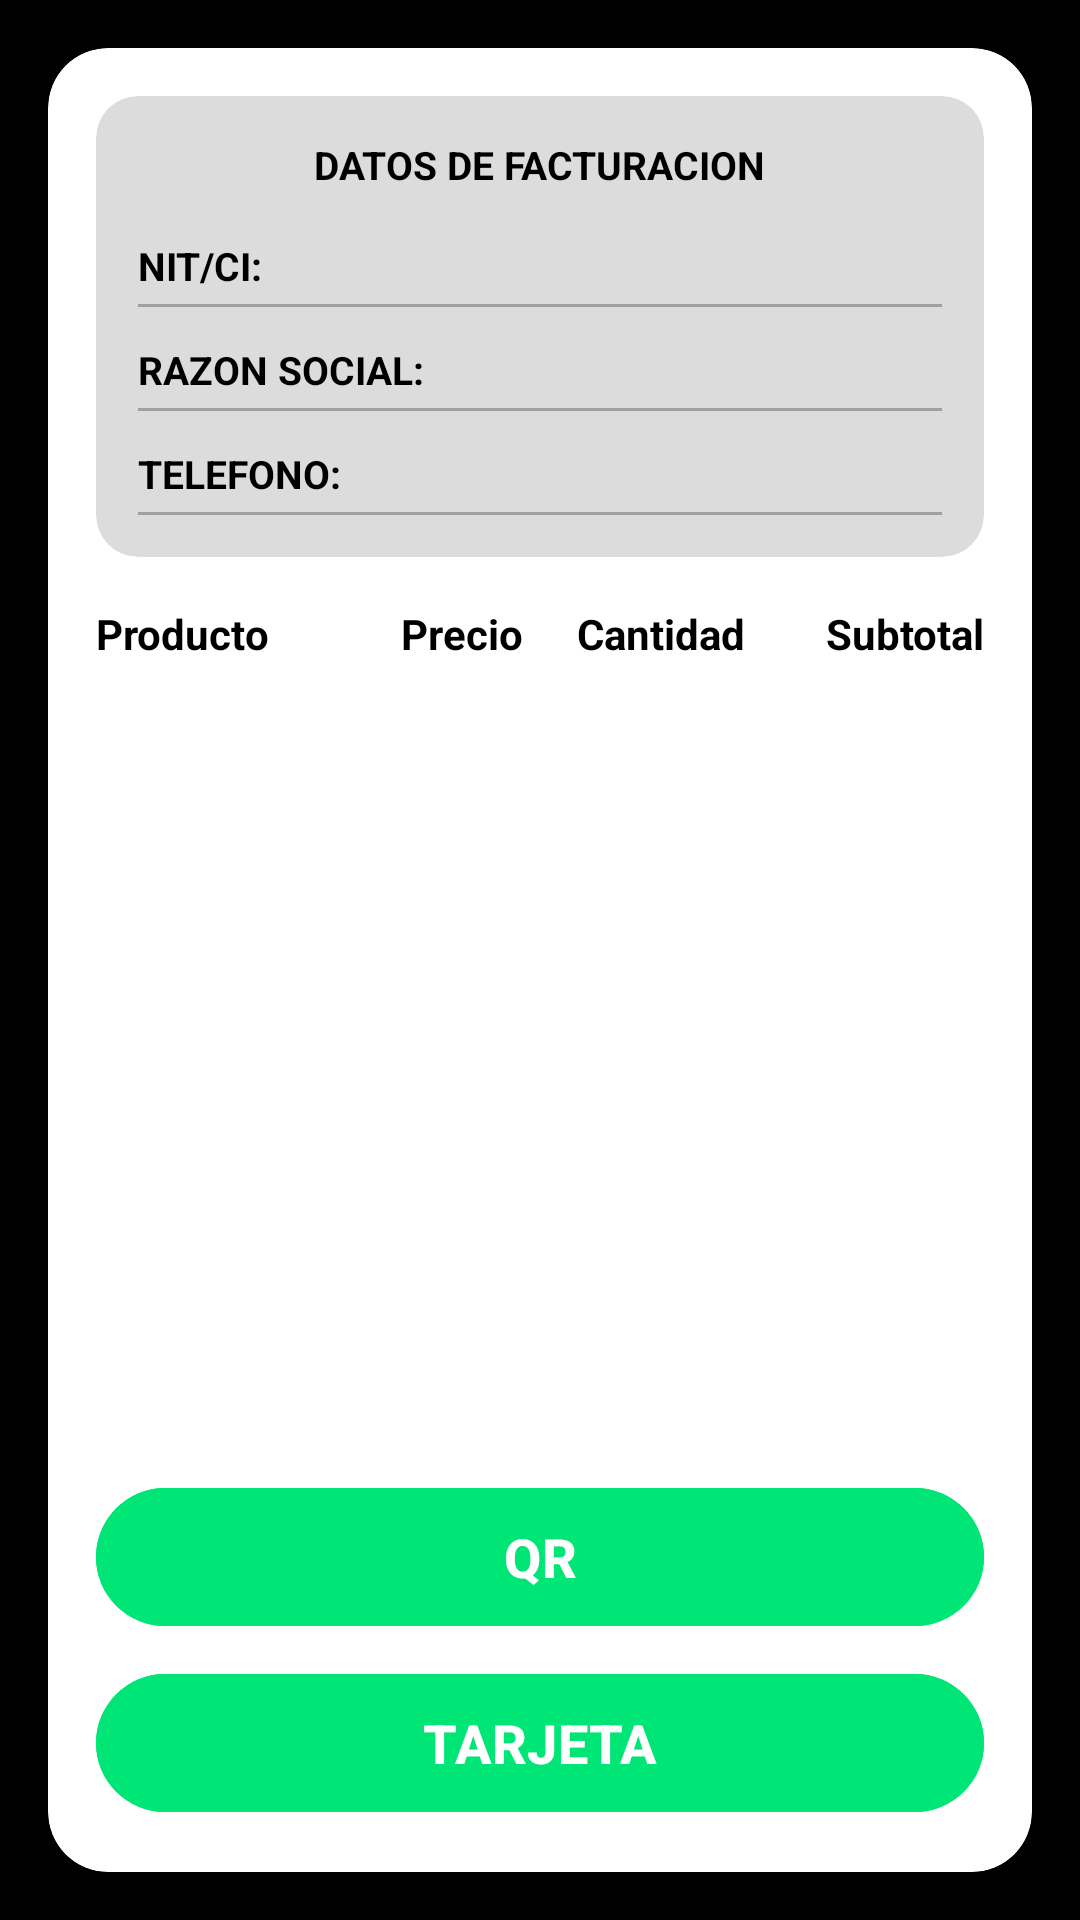

This screen was rendered from an Android layout file. Write that file and the resources it references.
<!-- AndroidManifest.xml: application theme Theme.CasioStore -->
<!-- res/layout/fragment_pago.xml -->
<?xml version="1.0" encoding="utf-8"?>
<androidx.constraintlayout.widget.ConstraintLayout
    xmlns:android="http://schemas.android.com/apk/res/android"
    xmlns:app="http://schemas.android.com/apk/res-auto"
    xmlns:tools="http://schemas.android.com/tools"
    android:layout_width="match_parent"
    android:layout_height="match_parent"
    android:background="@color/negro"
    tools:context=".PagoFragment">

    
    <androidx.cardview.widget.CardView
        android:layout_width="match_parent"
        android:layout_height="0dp"
        android:layout_margin="16dp"
        app:cardBackgroundColor="@color/blanco"
        app:cardCornerRadius="20dp"
        app:layout_constraintBottom_toBottomOf="parent"
        app:layout_constraintTop_toTopOf="parent">

        <LinearLayout
            android:layout_width="match_parent"
            android:layout_height="match_parent"
            android:orientation="vertical"
            android:padding="16dp">

            
            <androidx.cardview.widget.CardView
                android:layout_width="match_parent"
                android:layout_height="wrap_content"
                android:layout_marginBottom="16dp"
                app:cardBackgroundColor="@color/gris_facturacion"
                app:cardCornerRadius="14dp"
                app:cardElevation="0dp">

                <LinearLayout
                    android:layout_width="match_parent"
                    android:layout_height="wrap_content"
                    android:orientation="vertical"
                    android:padding="14dp">

                    <TextView
                        style="@style/EstiloTituloFacturacion"
                        android:layout_width="wrap_content"
                        android:layout_height="wrap_content"
                        android:layout_gravity="center_horizontal"
                        android:layout_marginBottom="12dp"
                        android:text="@string/titulo_datos_facturacion" />

                    
                    <LinearLayout
                        android:layout_width="match_parent"
                        android:layout_height="wrap_content"
                        android:gravity="center_vertical"
                        android:orientation="horizontal">

                        <TextView
                            style="@style/EstiloLabelFacturacion"
                            android:layout_width="wrap_content"
                            android:layout_height="wrap_content"
                            android:text="@string/label_nit_ci" />

                        <EditText
                            android:id="@+id/etNitCi"
                            style="@style/EstiloInputFacturacion"
                            android:layout_width="match_parent"
                            android:inputType="number" />
                    </LinearLayout>

                    <View
                        android:layout_width="match_parent"
                        android:layout_height="1dp"
                        android:layout_marginBottom="8dp"
                        android:background="@color/gris_separador" />

                    
                    <LinearLayout
                        android:layout_width="match_parent"
                        android:layout_height="wrap_content"
                        android:gravity="center_vertical"
                        android:orientation="horizontal">

                        <TextView
                            style="@style/EstiloLabelFacturacion"
                            android:layout_width="wrap_content"
                            android:layout_height="wrap_content"
                            android:text="@string/label_razon_social" />

                        <EditText
                            android:id="@+id/etRazonSocial"
                            style="@style/EstiloInputFacturacion"
                            android:layout_width="match_parent"
                            android:inputType="textPersonName" />
                    </LinearLayout>

                    <View
                        android:layout_width="match_parent"
                        android:layout_height="1dp"
                        android:layout_marginBottom="8dp"
                        android:background="@color/gris_separador" />

                    
                    <LinearLayout
                        android:layout_width="match_parent"
                        android:layout_height="wrap_content"
                        android:gravity="center_vertical"
                        android:orientation="horizontal">

                        <TextView
                            style="@style/EstiloLabelFacturacion"
                            android:layout_width="wrap_content"
                            android:layout_height="wrap_content"
                            android:text="@string/label_telefono" />

                        <EditText
                            android:id="@+id/etTelefono"
                            style="@style/EstiloInputFacturacion"
                            android:layout_width="match_parent"
                            android:inputType="phone" />
                    </LinearLayout>

                    <View
                        android:layout_width="match_parent"
                        android:layout_height="1dp"
                        android:background="@color/gris_separador" />
                </LinearLayout>
            </androidx.cardview.widget.CardView>

            
            <LinearLayout
                android:layout_width="match_parent"
                android:layout_height="wrap_content"
                android:orientation="horizontal"
                android:paddingBottom="8dp"
                android:weightSum="4">

                <TextView
                    style="@style/EstiloEncabezadoTabla"
                    android:layout_width="0dp"
                    android:layout_height="wrap_content"
                    android:layout_weight="1.2"
                    android:text="@string/tabla_producto" />

                <TextView
                    style="@style/EstiloEncabezadoTabla"
                    android:layout_width="0dp"
                    android:layout_height="wrap_content"
                    android:layout_weight="0.9"
                    android:gravity="center"
                    android:text="@string/tabla_precio" />

                <TextView
                    style="@style/EstiloEncabezadoTabla"
                    android:layout_width="0dp"
                    android:layout_height="wrap_content"
                    android:layout_weight="0.9"
                    android:gravity="center"
                    android:text="@string/tabla_cantidad" />

                <TextView
                    style="@style/EstiloEncabezadoTabla"
                    android:layout_width="0dp"
                    android:layout_height="wrap_content"
                    android:layout_weight="1"
                    android:gravity="end"
                    android:text="@string/tabla_subtotal" />
            </LinearLayout>

            
            <androidx.recyclerview.widget.RecyclerView
                android:id="@+id/recyclerResumenPago"
                android:layout_width="match_parent"
                android:layout_height="0dp"
                android:layout_weight="1" />

            
            <com.google.android.material.button.MaterialButton
                android:id="@+id/btnQr"
                style="@style/EstiloBotonPago"
                android:text="@string/btn_pago_qr" />

            <com.google.android.material.button.MaterialButton
                android:id="@+id/btnTarjeta"
                style="@style/EstiloBotonPago"
                android:text="@string/btn_pago_tarjeta" />

        </LinearLayout>
    </androidx.cardview.widget.CardView>

</androidx.constraintlayout.widget.ConstraintLayout>
<!-- resources referenced by this layout -->
<resources>
  <color name="blanco">#FFFFFF</color>
  <color name="gris_facturacion">#DCDCDC</color>
  <color name="gris_separador">#A0A0A0</color>
  <color name="negro">#000000</color>
  <string name="btn_pago_qr">QR</string>
  <string name="btn_pago_tarjeta">TARJETA</string>
  <string name="label_nit_ci">NIT/CI: </string>
  <string name="label_razon_social">RAZON SOCIAL: </string>
  <string name="label_telefono">TELEFONO: </string>
  <string name="tabla_cantidad">Cantidad</string>
  <string name="tabla_precio">Precio</string>
  <string name="tabla_producto">Producto</string>
  <string name="tabla_subtotal">Subtotal</string>
  <string name="titulo_datos_facturacion">DATOS DE FACTURACION</string>
  <style name="EstiloBotonPago">
          <item name="android:layout_width">match_parent</item>
          <item name="android:layout_height">54dp</item>
          <item name="android:layout_marginTop">8dp</item>
          <item name="android:backgroundTint">@color/verde_pago</item>
          <item name="android:textColor">@color/blanco</item>
          <item name="android:textSize">18sp</item>
          <item name="android:textStyle">bold</item>
          <item name="cornerRadius">27dp</item>
      </style>
  <style name="EstiloEncabezadoTabla">
          <item name="android:textSize">14sp</item>
          <item name="android:textStyle">bold</item>
          <item name="android:textColor">@color/negro</item>
      </style>
  <style name="EstiloInputFacturacion">
          <item name="android:layout_width">match_parent</item>
          <item name="android:layout_height">wrap_content</item>
          <item name="android:background">@null</item>
          <item name="android:paddingVertical">4dp</item>
          <item name="android:textColor">@color/negro</item>
          <item name="android:textSize">13sp</item>
      </style>
  <style name="EstiloLabelFacturacion">
          <item name="android:textSize">13sp</item>
          <item name="android:textStyle">bold</item>
          <item name="android:textColor">@color/negro</item>
      </style>
  <style name="EstiloTituloFacturacion">
          <item name="android:textSize">13sp</item>
          <item name="android:textStyle">bold</item>
          <item name="android:textColor">@color/negro</item>
      </style>
  <style name="Theme.CasioStore" parent="Theme.Material3.DayNight.NoActionBar">
          
          <item name="colorPrimary">@color/azul_casio</item>
          <item name="colorSecondary">@color/rojo_boton</item>
  
          
          <item name="android:windowBackground">@color/negro_fondo</item>
      </style>
  <color name="verde_pago">#00E676</color>
  <color name="azul_casio">#002255</color>
  <color name="rojo_boton">#FF0000</color>
  <color name="negro_fondo">#121212</color>
</resources>
